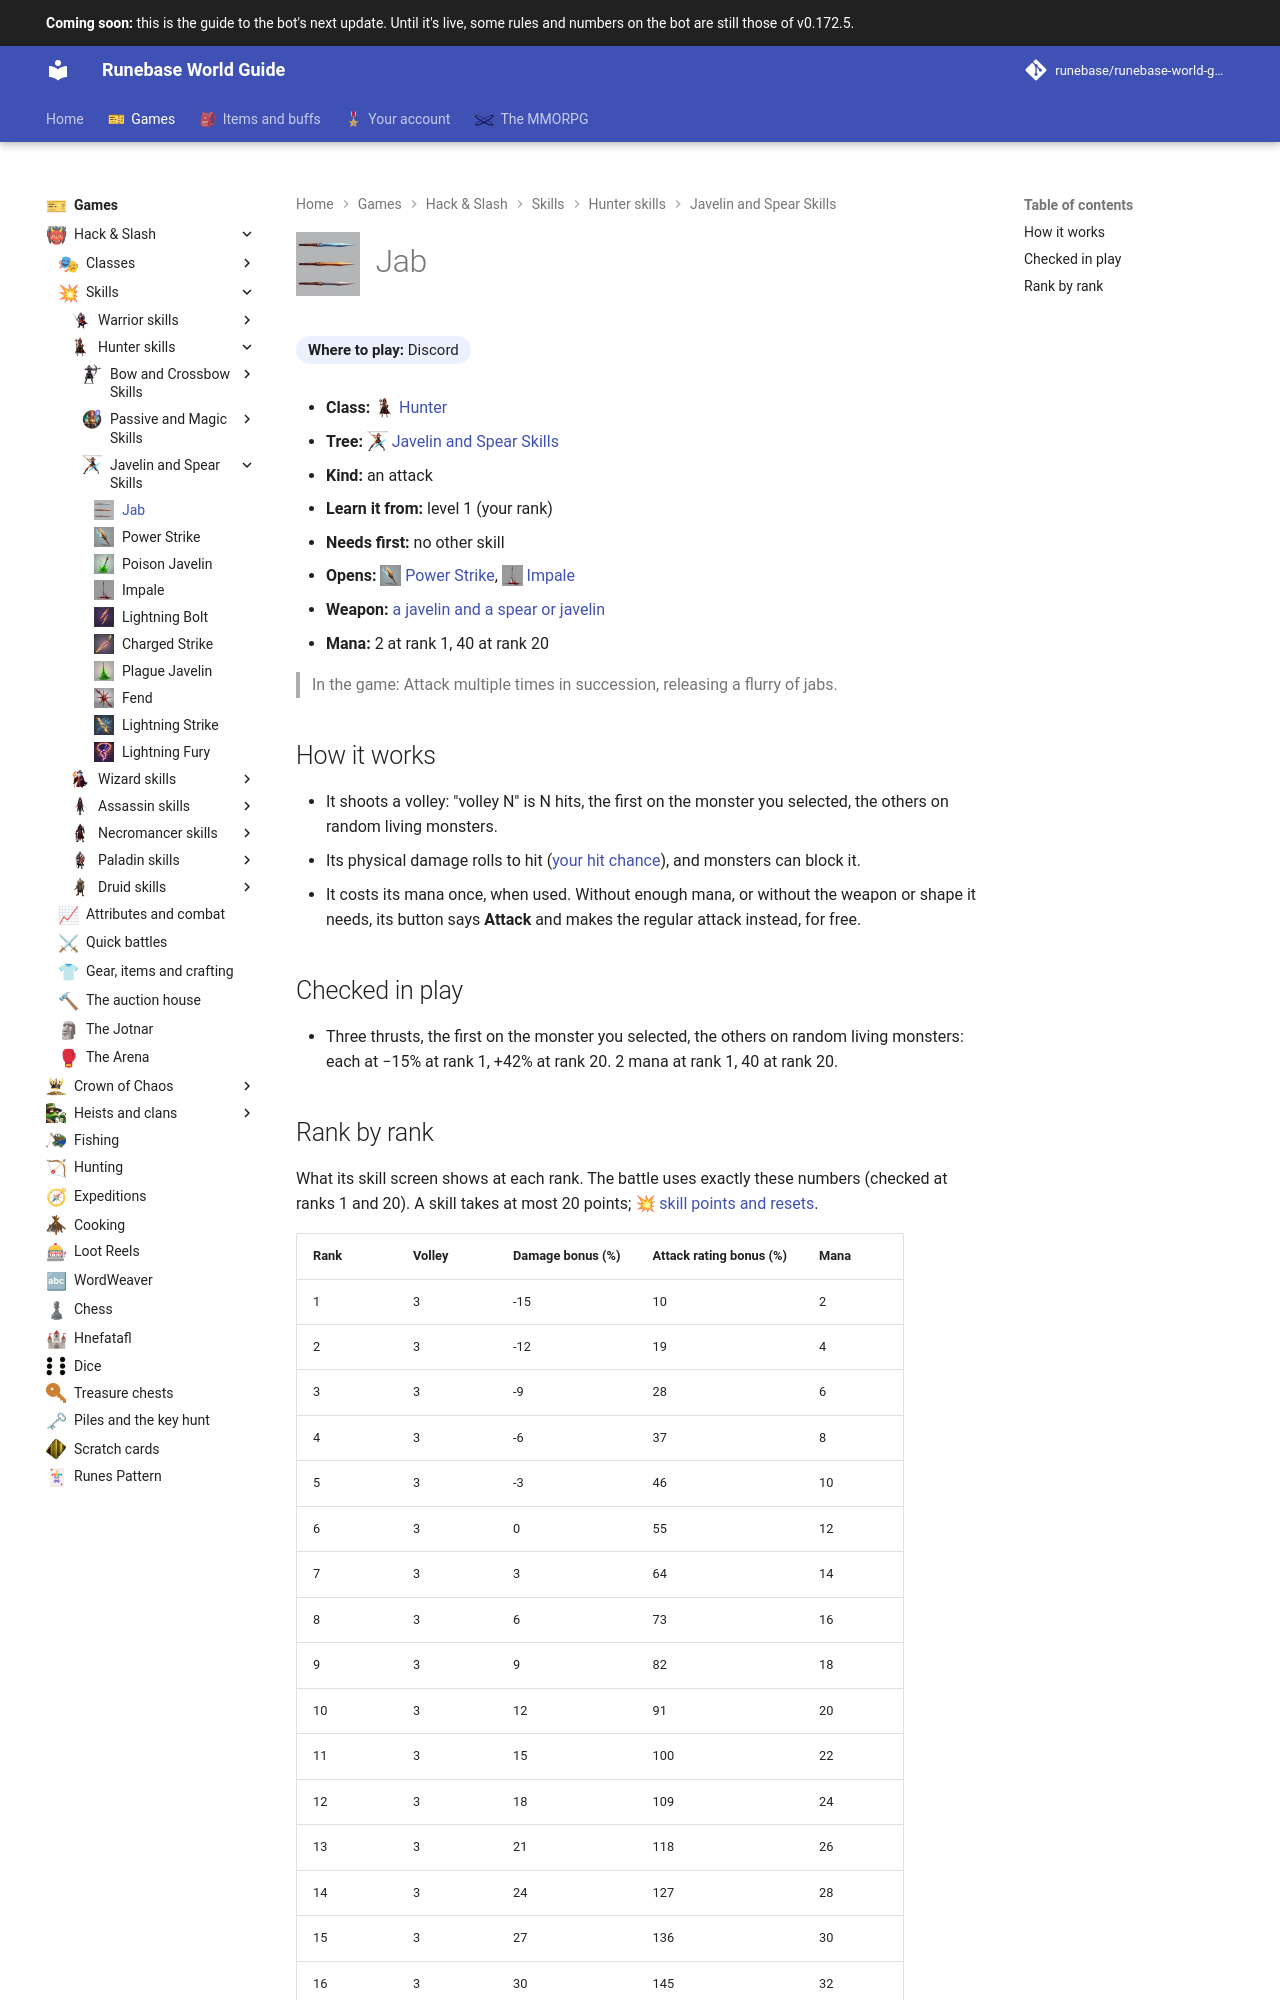

repository: Runebase/runebase-world-guide · page: next/games/hack-and-slash/skills/hunter/javelin-and-spear-skills/jab/index.html · generator: mkdocs

---
title: "Jab"
icon: guide/nav
nav_icon: "assets/icons/skill/hunter/jab.webp"
---

# ![Jab](../../../../../assets/icons/skill/hunter/jab.webp){ .gi .gi-title width="64" height="64" loading="lazy" } Jab

**Where to play:** Discord
{ .where-to-play }

- **Class:** <span class="gi-m">![](../../../../../assets/icons/class/hunter.webp){ .gi .gi-mention width="20" height="20" loading="lazy" }&nbsp;[Hunter](../../../classes/hunter.md)</span>
- **Tree:** <span class="gi-m">![](../../../../../assets/icons/skill-tree/javelin-and-spear-skills.webp){ .gi .gi-mention width="20" height="20" loading="lazy" }&nbsp;[Javelin and Spear Skills](index.md)</span>
- **Kind:** an attack
- **Learn it from:** level 1 (your rank)
- **Needs first:** no other skill
- **Opens:** <span class="gi-m">![](../../../../../assets/icons/skill/hunter/power-strike.webp){ .gi .gi-mention width="20" height="20" loading="lazy" }&nbsp;[Power Strike](power-strike.md)</span>, <span class="gi-m">![](../../../../../assets/icons/skill/hunter/impale.webp){ .gi .gi-mention width="20" height="20" loading="lazy" }&nbsp;[Impale](impale.md)</span>
- **Weapon:** [a javelin and a spear or javelin](../../../gear-and-crafting.md#weapons-that-skills-need)
- **Mana:** 2 at rank 1, 40 at rank 20

> In the game: Attack multiple times in succession, releasing a flurry of jabs.

## How it works

- It shoots a volley: "volley N" is N hits, the first on the monster you selected, the others on random living monsters.
- Its physical damage rolls to hit ([your hit chance](../../../attributes-and-combat.md#hitting-and-missing)), and monsters can block it.
- It costs its mana once, when used. Without enough mana, or without the weapon or shape it needs, its button says **Attack** and makes the regular attack instead, for free.

## Checked in play

- Three thrusts, the first on the monster you selected, the others on random living monsters: each at −15% at rank 1, +42% at rank 20. 2 mana at rank 1, 40 at rank 20.
